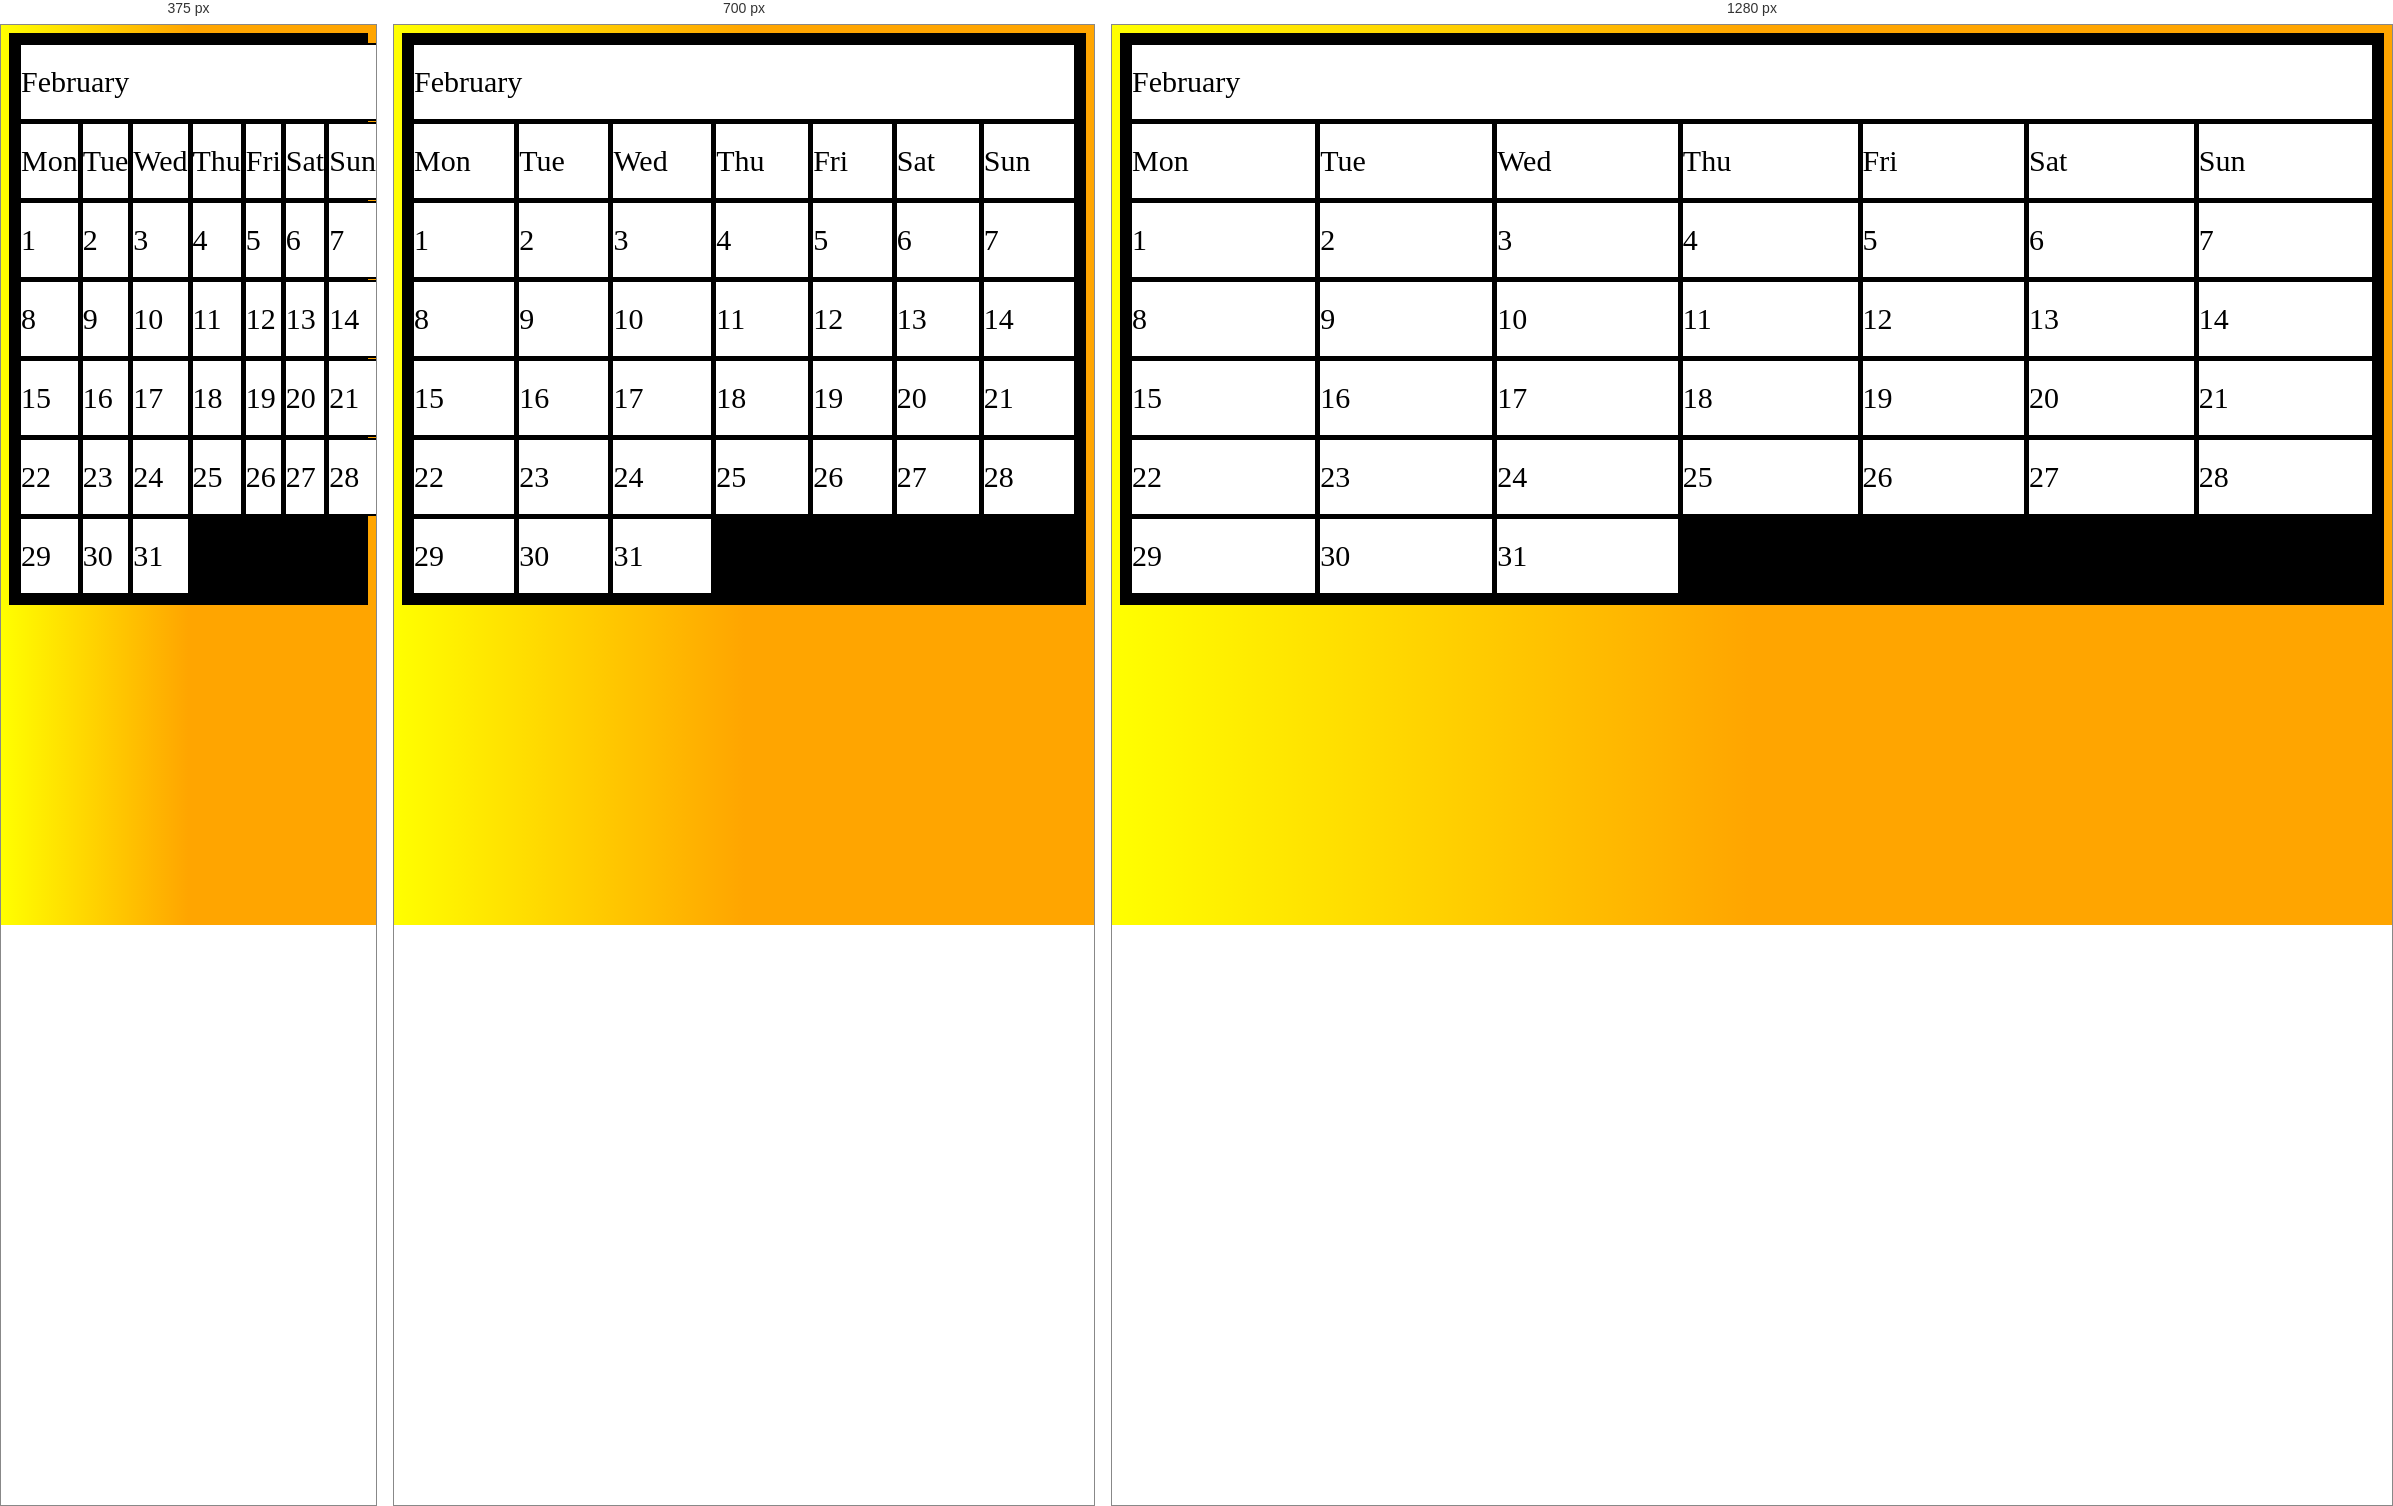
Rendered at 375 px, 700 px and 1280 px, left to right.

<!-- file: February.html -->
<!DOCTYPE html>
	<html>
		<body>
			<link rel="stylesheet" href="style.css">
			<div class="grid-container">
		
				<div class="grid-item2">February</div>
				<div class="grid-item">Mon</div>
				<div class="grid-item">Tue</div>
				<div class="grid-item">Wed</div>
				<div class="grid-item">Thu</div>
				<div class="grid-item">Fri</div>
				<div class="grid-item1">Sat</div>
				<div class="grid-item1">Sun</div>
				<div class="grid-item">1</div>
				<div class="grid-item">2</div>
				<div class="grid-item">3</div>
				<div class="grid-item">4</div>
				<div class="grid-item">5</div>
				<div class="grid-item">6</div>
				<div class="grid-item">7</div>
				<div class="grid-item">8</div>
				<div class="grid-item">9</div>
				<div class="grid-item">10</div>
				<div class="grid-item">11</div>
				<div class="grid-item">12</div>
				<div class="grid-item">13</div>
				<div class="grid-item">14</div>
				<div class="grid-item">15</div>
				<div class="grid-item">16</div>
				<div class="grid-item">17</div>
				<div class="grid-item">18</div>
				<div class="grid-item">19</div>
				<div class="grid-item">20</div>
				<div class="grid-item">21</div>
				<div class="grid-item">22</div>
				<div class="grid-item">23</div>
				<div class="grid-item">24</div>
				<div class="grid-item">25</div>
				<div class="grid-item">26</div>
				<div class="grid-item">27</div>
				<div class="grid-item">28</div>
				<div class="grid-item">29</div>
				<div class="grid-item">30</div>
				<div class="grid-item">31</div>
				    
			</div>
		</body>
	</html>

/* @media block from style.css */
@media screen and (max-width: 800px) {
	.column {
		flex: 100%;
		max-width: 100%;
	}
}

/* @media block from style.css */
@media screen and (max-width: 600px) {
	.column {
		flex: 100%;
		max-width: 100%;
	}
}